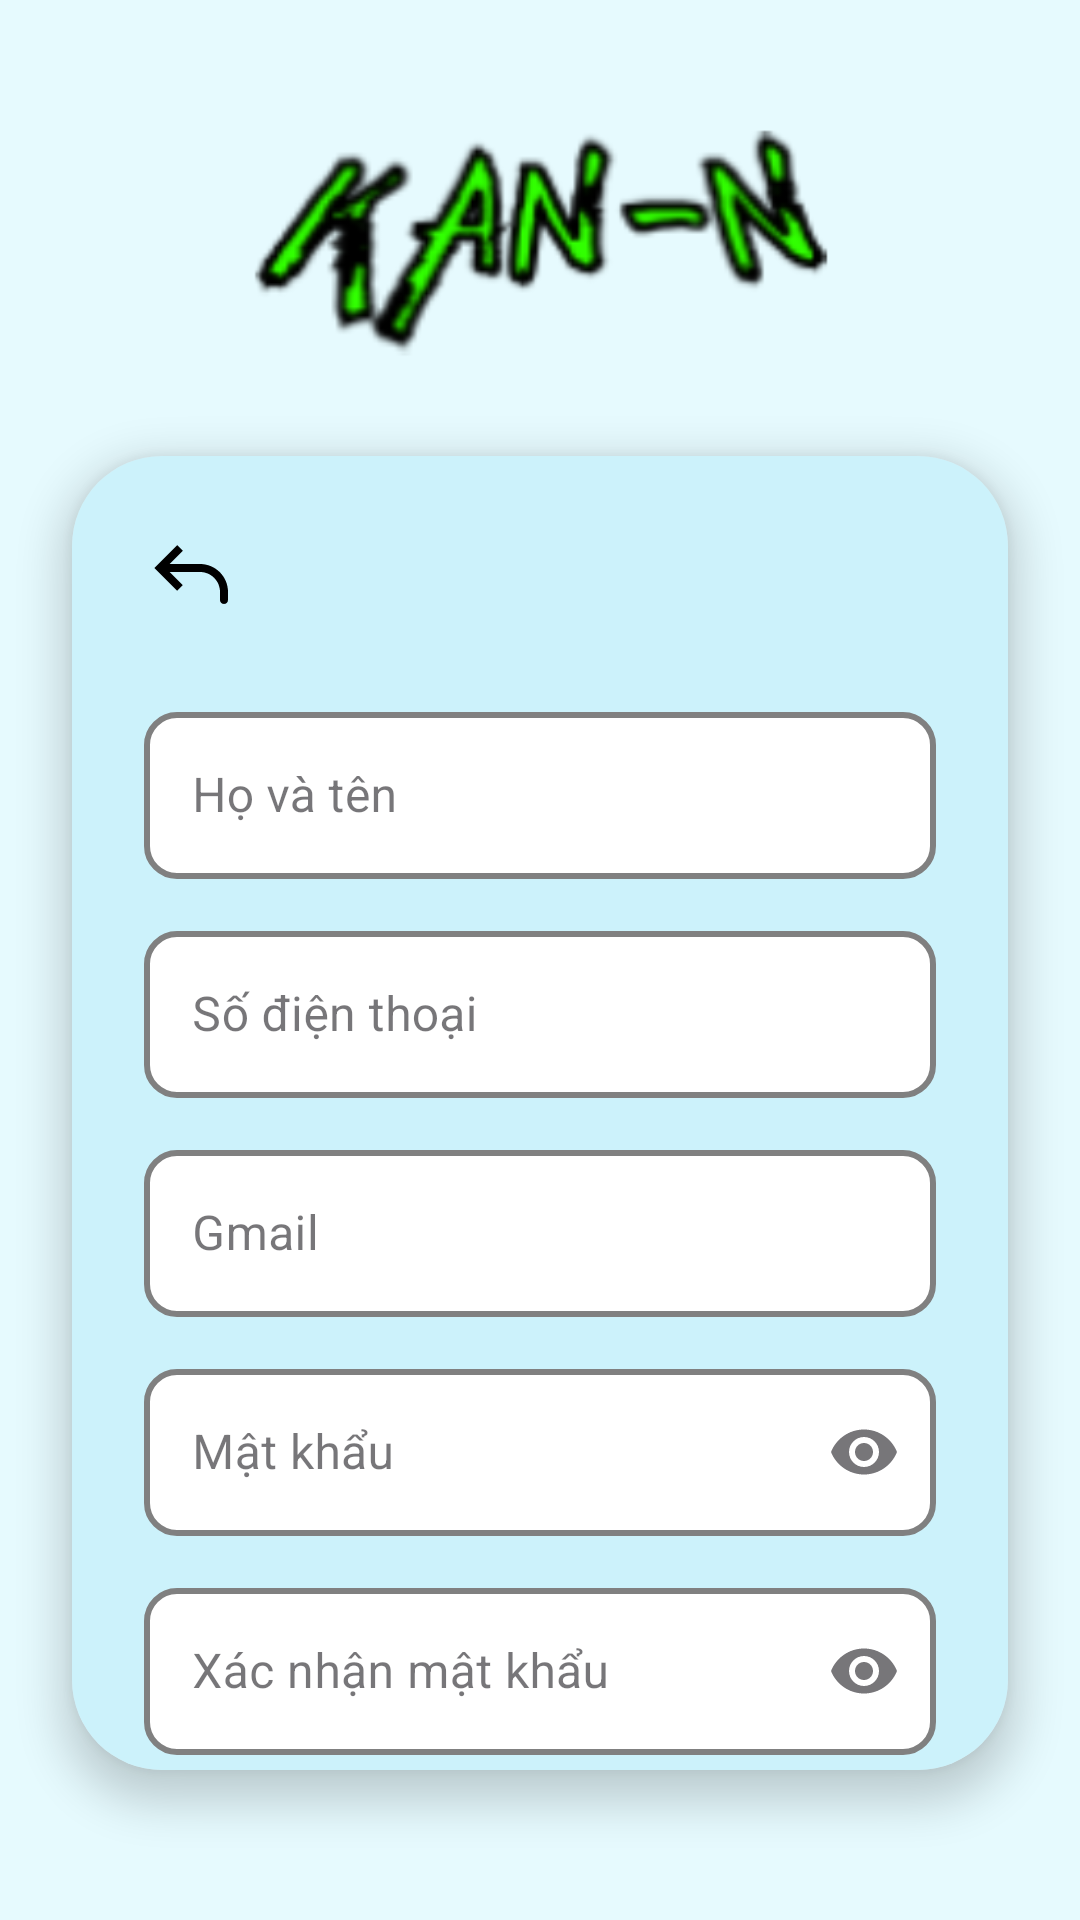

This screen was rendered from an Android layout file. Write that file and the resources it references.
<!-- AndroidManifest.xml: application theme Theme.Kann -->
<!-- res/layout/fragment_trang_dangky.xml -->
<?xml version="1.0" encoding="utf-8"?>
<androidx.constraintlayout.widget.ConstraintLayout xmlns:android="http://schemas.android.com/apk/res/android"
    xmlns:app="http://schemas.android.com/apk/res-auto"
    xmlns:tools="http://schemas.android.com/tools"
    android:id="@+id/auth_dangky"
    android:layout_width="match_parent"
    android:layout_height="match_parent"
    android:background="#E6FAFE"
    tools:context=".ui.fragments.auth.AuthFragment">

    <ImageView
        android:id="@+id/anh_logo"
        android:layout_width="200dp"
        android:layout_height="80dp"
        android:layout_marginTop="40dp"
        android:contentDescription="Logo Kan-n"
        android:src="@drawable/logo"
        app:layout_constraintEnd_toEndOf="parent"
        app:layout_constraintStart_toStartOf="parent"
        app:layout_constraintTop_toTopOf="parent" />

    <androidx.cardview.widget.CardView
        android:layout_width="match_parent"
        android:layout_height="0dp"
        android:layout_marginHorizontal="24dp"
        android:layout_marginTop="32dp"
        android:layout_marginBottom="50dp"
        app:cardBackgroundColor="#E6E9ED"
        app:cardCornerRadius="30dp"
        app:cardElevation="8dp"
        app:layout_constraintBottom_toBottomOf="parent"
        app:layout_constraintEnd_toEndOf="parent"
        app:layout_constraintStart_toStartOf="parent"
        app:layout_constraintTop_toBottomOf="@id/anh_logo">

        <androidx.constraintlayout.widget.ConstraintLayout
            android:layout_width="match_parent"
            android:layout_height="568dp"
            android:padding="24dp"
            android:background="#CCF2FB">

            <ImageView
                android:id="@+id/nut_quay_lai"
                android:layout_width="32dp"
                android:layout_height="32dp"
                android:contentDescription="Quay lại"
                android:src="@drawable/ic_quaylai_v1"
                app:tint="#000000"
                app:layout_constraintStart_toStartOf="parent"
                app:layout_constraintTop_toTopOf="parent" />

            <com.google.android.material.textfield.TextInputLayout
                android:id="@+id/khung_nhap_ho_ten"
                style="@style/Style.Input.Kann"
                android:layout_width="match_parent"
                android:layout_height="wrap_content"
                android:layout_marginTop="24dp"
                android:hint="Họ và tên"
                app:layout_constraintEnd_toEndOf="parent"
                app:layout_constraintStart_toStartOf="parent"
                app:layout_constraintTop_toBottomOf="@id/nut_quay_lai">

                <com.google.android.material.textfield.TextInputEditText
                    android:id="@+id/nhap_ho_ten"
                    android:layout_width="match_parent"
                    android:layout_height="wrap_content"
                    android:inputType="textPersonName"
                    android:background="@drawable/shape_edittext_white"/>
            </com.google.android.material.textfield.TextInputLayout>

            <com.google.android.material.textfield.TextInputLayout
                android:id="@+id/khung_nhap_sdt"
                style="@style/Style.Input.Kann"
                android:layout_width="match_parent"
                android:layout_height="wrap_content"
                android:layout_marginTop="12dp"
                android:hint="Số điện thoại"
                app:layout_constraintEnd_toEndOf="parent"
                app:layout_constraintStart_toStartOf="parent"
                app:layout_constraintTop_toBottomOf="@id/khung_nhap_ho_ten">

                <com.google.android.material.textfield.TextInputEditText
                    android:id="@+id/nhap_sdt"
                    android:layout_width="match_parent"
                    android:layout_height="wrap_content"
                    android:inputType="phone"
                    android:background="@drawable/shape_edittext_white"/>
            </com.google.android.material.textfield.TextInputLayout>

            <com.google.android.material.textfield.TextInputLayout
                android:id="@+id/khung_nhap_gmail"
                style="@style/Style.Input.Kann"
                android:layout_width="match_parent"
                android:layout_height="wrap_content"
                android:layout_marginTop="12dp"
                android:hint="Gmail"
                app:layout_constraintEnd_toEndOf="parent"
                app:layout_constraintStart_toStartOf="parent"
                app:layout_constraintTop_toBottomOf="@id/khung_nhap_sdt">

                <com.google.android.material.textfield.TextInputEditText
                    android:id="@+id/nhap_gmail"
                    android:layout_width="match_parent"
                    android:layout_height="wrap_content"
                    android:inputType="textEmailAddress"
                    android:background="@drawable/shape_edittext_white"/>
            </com.google.android.material.textfield.TextInputLayout>

            <com.google.android.material.textfield.TextInputLayout
                android:id="@+id/khung_nhap_mat_khau"
                style="@style/Style.Input.Kann"
                android:layout_width="match_parent"
                android:layout_height="wrap_content"
                android:layout_marginTop="12dp"
                android:hint="Mật khẩu"
                app:endIconMode="password_toggle"
                app:layout_constraintEnd_toEndOf="parent"
                app:layout_constraintStart_toStartOf="parent"
                app:layout_constraintTop_toBottomOf="@id/khung_nhap_gmail">

                <com.google.android.material.textfield.TextInputEditText
                    android:id="@+id/nhap_mat_khau"
                    android:layout_width="match_parent"
                    android:layout_height="wrap_content"
                    android:inputType="textPassword"
                    android:background="@drawable/shape_edittext_white"/>
            </com.google.android.material.textfield.TextInputLayout>

            <com.google.android.material.textfield.TextInputLayout
                android:id="@+id/khung_nhap_xac_nhan_mat_khau"
                style="@style/Style.Input.Kann"
                android:layout_width="match_parent"
                android:layout_height="wrap_content"
                android:layout_marginTop="12dp"
                android:hint="Xác nhận mật khẩu"
                app:endIconMode="password_toggle"
                app:layout_constraintEnd_toEndOf="parent"
                app:layout_constraintStart_toStartOf="parent"
                app:layout_constraintTop_toBottomOf="@id/khung_nhap_mat_khau">

                <com.google.android.material.textfield.TextInputEditText
                    android:id="@+id/nhap_xac_nhan_mat_khau"
                    android:layout_width="match_parent"
                    android:layout_height="wrap_content"
                    android:inputType="textPassword"
                    android:background="@drawable/shape_edittext_white"/>
            </com.google.android.material.textfield.TextInputLayout>

            <com.google.android.material.button.MaterialButton
                android:id="@+id/nut_dang_ky"
                style="@style/Style.Button.Kann"
                android:layout_width="match_parent"
                android:layout_height="55dp"
                android:layout_marginTop="28dp"
                android:text="Đăng ký"
                android:textColor="@android:color/white"
                app:backgroundTint="#66C5EB"
                app:layout_constraintEnd_toEndOf="parent"
                app:layout_constraintHorizontal_bias="0.0"
                app:layout_constraintStart_toStartOf="parent"
                app:layout_constraintTop_toBottomOf="@+id/khung_nhap_xac_nhan_mat_khau" />

        </androidx.constraintlayout.widget.ConstraintLayout>
    </androidx.cardview.widget.CardView>

</androidx.constraintlayout.widget.ConstraintLayout>
<!-- resources referenced by this layout -->
<resources>
  <!-- drawable ic_quaylai_v1 (drawable) -->
  <vector xmlns:android="http://schemas.android.com/apk/res/android" android:height="24dp" android:viewportHeight="24" android:viewportWidth="24" android:width="24dp">
        
      <path android:fillColor="#FFF" android:pathData="M4,10L3.293,10.707L2.586,10L3.293,9.293L4,10ZM21,18C21,18.552 20.552,19 20,19C19.448,19 19,18.552 19,18L21,18ZM8.293,15.707L3.293,10.707L4.707,9.293L9.707,14.293L8.293,15.707ZM3.293,9.293L8.293,4.293L9.707,5.707L4.707,10.707L3.293,9.293ZM4,9L14,9L14,11L4,11L4,9ZM21,16L21,18L19,18L19,16L21,16ZM14,9C17.866,9 21,12.134 21,16L19,16C19,13.239 16.761,11 14,11L14,9Z"/>
      
  </vector>
  <!-- drawable logo: png bitmap (drawable, 22929 bytes) -->
  <!-- drawable shape_edittext_white (drawable) -->
  <?xml version="1.0" encoding="utf-8"?>
  <shape xmlns:android="http://schemas.android.com/apk/res/android"
      android:shape="rectangle"> <solid android:color="#FFFFFF" />
  
      <corners android:radius="10dp" />
  
      <stroke
          android:width="2dp"
          android:color="#808080" />
  
  </shape>
  <style name="Style.Button.Kann" parent="Widget.MaterialComponents.Button.OutlinedButton">
          <item name="cornerRadius">6dp</item>
          <item name="strokeColor">#356C85</item> <item name="strokeWidth">1.5dp</item>
          <item name="android:textColor">#356C85</item> <item name="backgroundTint">@color/white</item>
          <item name="android:textAllCaps">false</item> <item name="android:textSize">16sp</item>
          <item name="android:textStyle">bold</item>
      </style>
  <style name="Style.Input.Kann" parent="Widget.MaterialComponents.TextInputLayout.OutlinedBox">
          <item name="boxCornerRadiusTopStart">12dp</item>
          <item name="boxCornerRadiusTopEnd">12dp</item>
          <item name="boxCornerRadiusBottomStart">12dp</item>
          <item name="boxCornerRadiusBottomEnd">12dp</item>
          <item name="boxStrokeColor">#000000</item> <item name="boxStrokeWidth">1.5dp</item>
          <item name="hintTextColor">#757575</item>
      </style>
  <style name="Theme.Kann" parent="Base.Theme.Kann" />
  <color name="white">#FFFFFFFF</color>
  <style name="Base.Theme.Kann" parent="Theme.Material3.DayNight.NoActionBar">
          
          
      </style>
</resources>
